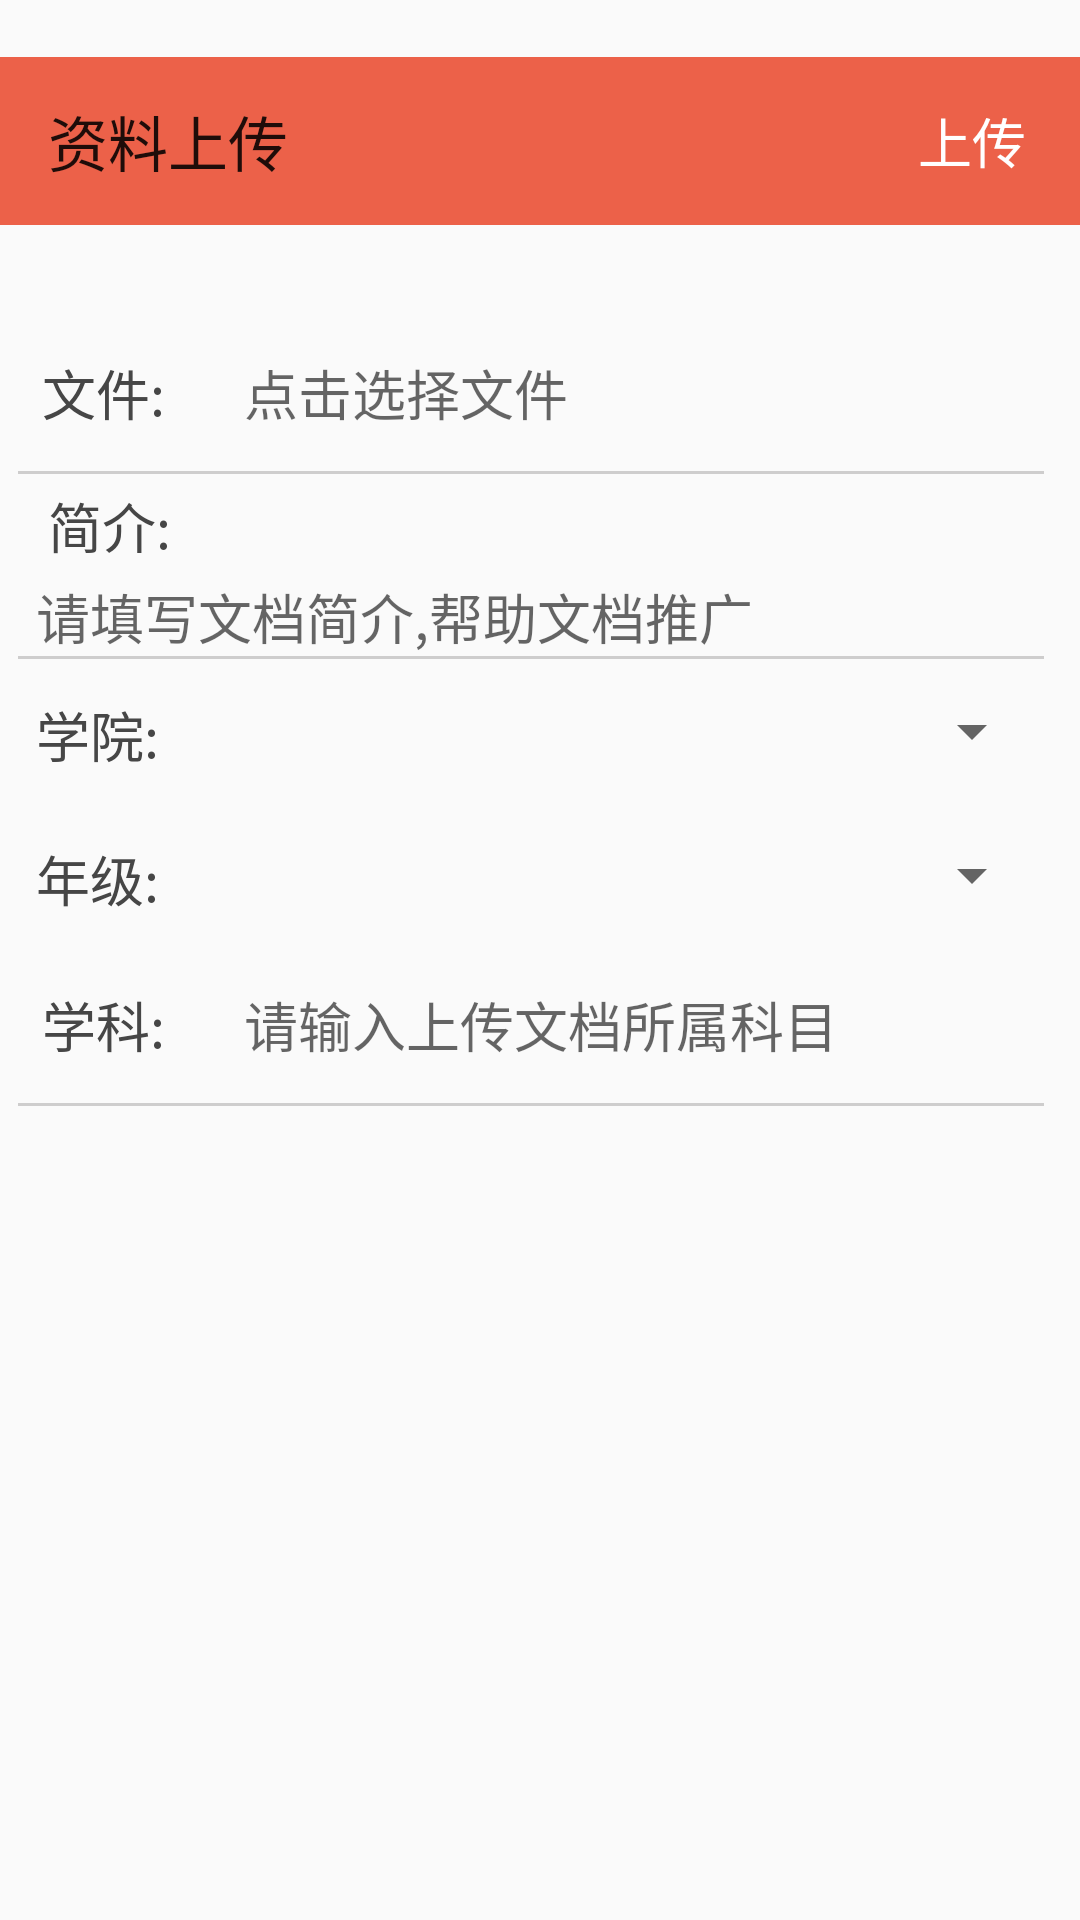

Layout XML and referenced resources for this Android screen:
<!-- AndroidManifest.xml: activity theme MyAppTheme.AppTheme -->
<!-- res/layout/activity_update_resource.xml -->
<?xml version="1.0" encoding="utf-8"?>
<LinearLayout
    xmlns:android="http://schemas.android.com/apk/res/android"
    xmlns:app="http://schemas.android.com/apk/res-auto"
    xmlns:tools="http://schemas.android.com/tools"
    android:layout_width="match_parent"
    android:layout_height="match_parent"
    android:layout_marginTop="-20dp"
    android:orientation="vertical"
    tools:context="com.swpuiot.yikao.view.activity.UpdateResourceActivity">

    <LinearLayout
        android:layout_width="match_parent"
        android:layout_height="?attr/actionBarSize"
        android:layout_marginTop="19dp"
        android:orientation="horizontal">

        <android.support.v7.widget.Toolbar
            android:id="@+id/toolbar_update_resource"
            android:layout_width="0dp"
            android:layout_height="?attr/actionBarSize"
            android:layout_weight="4"
            android:background="?attr/colorPrimaryDark"
            app:theme="@android:style/ThemeOverlay.Material.Dark"
            app:title="资料上传"/>

        <TextView
            android:id="@+id/tt_save"
            android:layout_width="0dp"
            android:layout_height="match_parent"
            android:layout_weight="1"
            android:background="#ec6149"
            android:gravity="center"
            android:text="上传"
            android:textColor="#fff"
            android:textSize="18dp"/>
    </LinearLayout>

    <View
        android:layout_width="match_parent"
        android:layout_height="30dp"
        android:layout_marginRight="12dp"/>
    <LinearLayout
        android:id="@+id/ll_reset_user_name"
        android:layout_width="match_parent"
        android:layout_marginTop="30dp"
        android:layout_height="48dp"
        android:layout_margin="2dp">

        <TextView
            android:layout_width="0dp"
            android:layout_height="match_parent"
            android:layout_marginLeft="12dp"
            android:layout_weight="1"
            android:gravity="center_vertical"
            android:text="文件:"
            android:textColor="#464646"
            android:textSize="18dp"/>

        <TextView
            android:id="@+id/tt_file_name"
            android:layout_width="0dp"
            android:layout_height="match_parent"
            android:layout_marginLeft="12dp"
            android:layout_weight="4"
            android:singleLine="true"
            android:background="@null"
            android:gravity="center_vertical"
            android:hint="点击选择文件"
            android:textColor="#585858"
            android:textSize="18dp"/>

        <Button
            android:id="@+id/btn_removefile"
            android:layout_width="0dp"
            android:layout_height="wrap_content"
            android:layout_weight="1"
            android:text="删除"
            android:textColor="#646262"
            android:visibility="invisible"/>
    </LinearLayout>

    <View
        android:layout_width="match_parent"
        android:layout_height="1dp"
        android:layout_marginLeft="6dp"
        android:layout_marginRight="12dp"
        android:background="#cecdcd"/>

    <TextView
        android:layout_width="wrap_content"
        android:layout_height="wrap_content"
        android:layout_marginLeft="12dp"
        android:gravity="center_vertical"
        android:padding="4dp"
        android:text="简介:"
        android:textColor="#464646"
        android:textSize="18dp"/>

    <EditText
        android:id="@+id/tt_file_information"
        android:layout_width="match_parent"
        android:layout_height="wrap_content"
        android:layout_marginLeft="12dp"
        android:background="@null"
        android:maxLines="5"
        android:gravity="center_vertical"
        android:hint="请填写文档简介,帮助文档推广"
        android:textColor="#585858"
        android:textSize="18dp"/>

    <View
        android:layout_width="match_parent"
        android:layout_height="1dp"
        android:layout_marginLeft="6dp"
        android:layout_marginRight="12dp"
        android:background="#cecdcd"/>
    <LinearLayout
        android:layout_width="match_parent"
        android:padding="12dp"
        android:layout_height="wrap_content"
        android:orientation="horizontal">

        <TextView
            android:layout_width="0dp"
            android:layout_height="match_parent"
            android:layout_gravity="center_vertical"
            android:layout_weight="1"
            android:gravity="center_vertical"
            android:text="学院:"
            android:textColor="#464646"
            android:textSize="18sp" />

        <Spinner
            android:id="@+id/spinner_academy"
            android:layout_width="0dp"
            android:layout_height="wrap_content"
            android:layout_weight="5">

        </Spinner>
    </LinearLayout>
    <LinearLayout
        android:layout_width="match_parent"
        android:padding="12dp"
        android:layout_height="wrap_content"
        android:orientation="horizontal">

        <TextView
            android:layout_width="0dp"
            android:layout_height="match_parent"
            android:layout_gravity="center_vertical"
            android:layout_weight="1"
            android:gravity="center_vertical"
            android:text="年级:"
            android:textColor="#464646"
            android:textSize="18sp" />

        <Spinner
            android:id="@+id/spinner_grade"
            android:layout_width="0dp"
            android:layout_height="wrap_content"
            android:layout_weight="5">

        </Spinner>
    </LinearLayout>
    <LinearLayout
        android:layout_width="match_parent"
        android:layout_height="48dp"
        android:layout_margin="2dp">
        <TextView
            android:layout_width="0dp"
            android:layout_height="match_parent"
            android:layout_marginLeft="12dp"
            android:layout_weight="1"
            android:gravity="center_vertical"
            android:text="学科:"
            android:textColor="#464646"
            android:textSize="18dp"/>

        <EditText
            android:id="@+id/tt_file_course_namee"
            android:layout_width="0dp"
            android:layout_height="match_parent"
            android:layout_marginLeft="12dp"
            android:layout_weight="5"
            android:background="@null"
            android:maxLength="15"
            android:gravity="center_vertical"
            android:hint="请输入上传文档所属科目"
            android:singleLine="true"
            android:textColor="#878787"
            android:textSize="18dp"/>

    </LinearLayout>

    <View
        android:layout_width="match_parent"
        android:layout_height="1dp"
        android:layout_marginLeft="6dp"
        android:layout_marginRight="12dp"
        android:background="#cecdcd"/>
</LinearLayout>
<!-- resources referenced by this layout -->
<resources>
  <style name="MyAppTheme.AppTheme" parent="Theme.AppCompat.Light.DarkActionBar">
          
          <item name="colorPrimary">@color/colorPrimary</item>
          <item name="colorPrimaryDark">#ec6149</item>
          <item name="colorAccent">@color/colorAccent</item>
      </style>
  <!-- not gathered from this repository: default colours our renderer supplied (Android Studio template values) -->
  <color name="colorPrimary">#FF6200EE</color>
  <color name="colorAccent">#FF03DAC5</color>
</resources>
